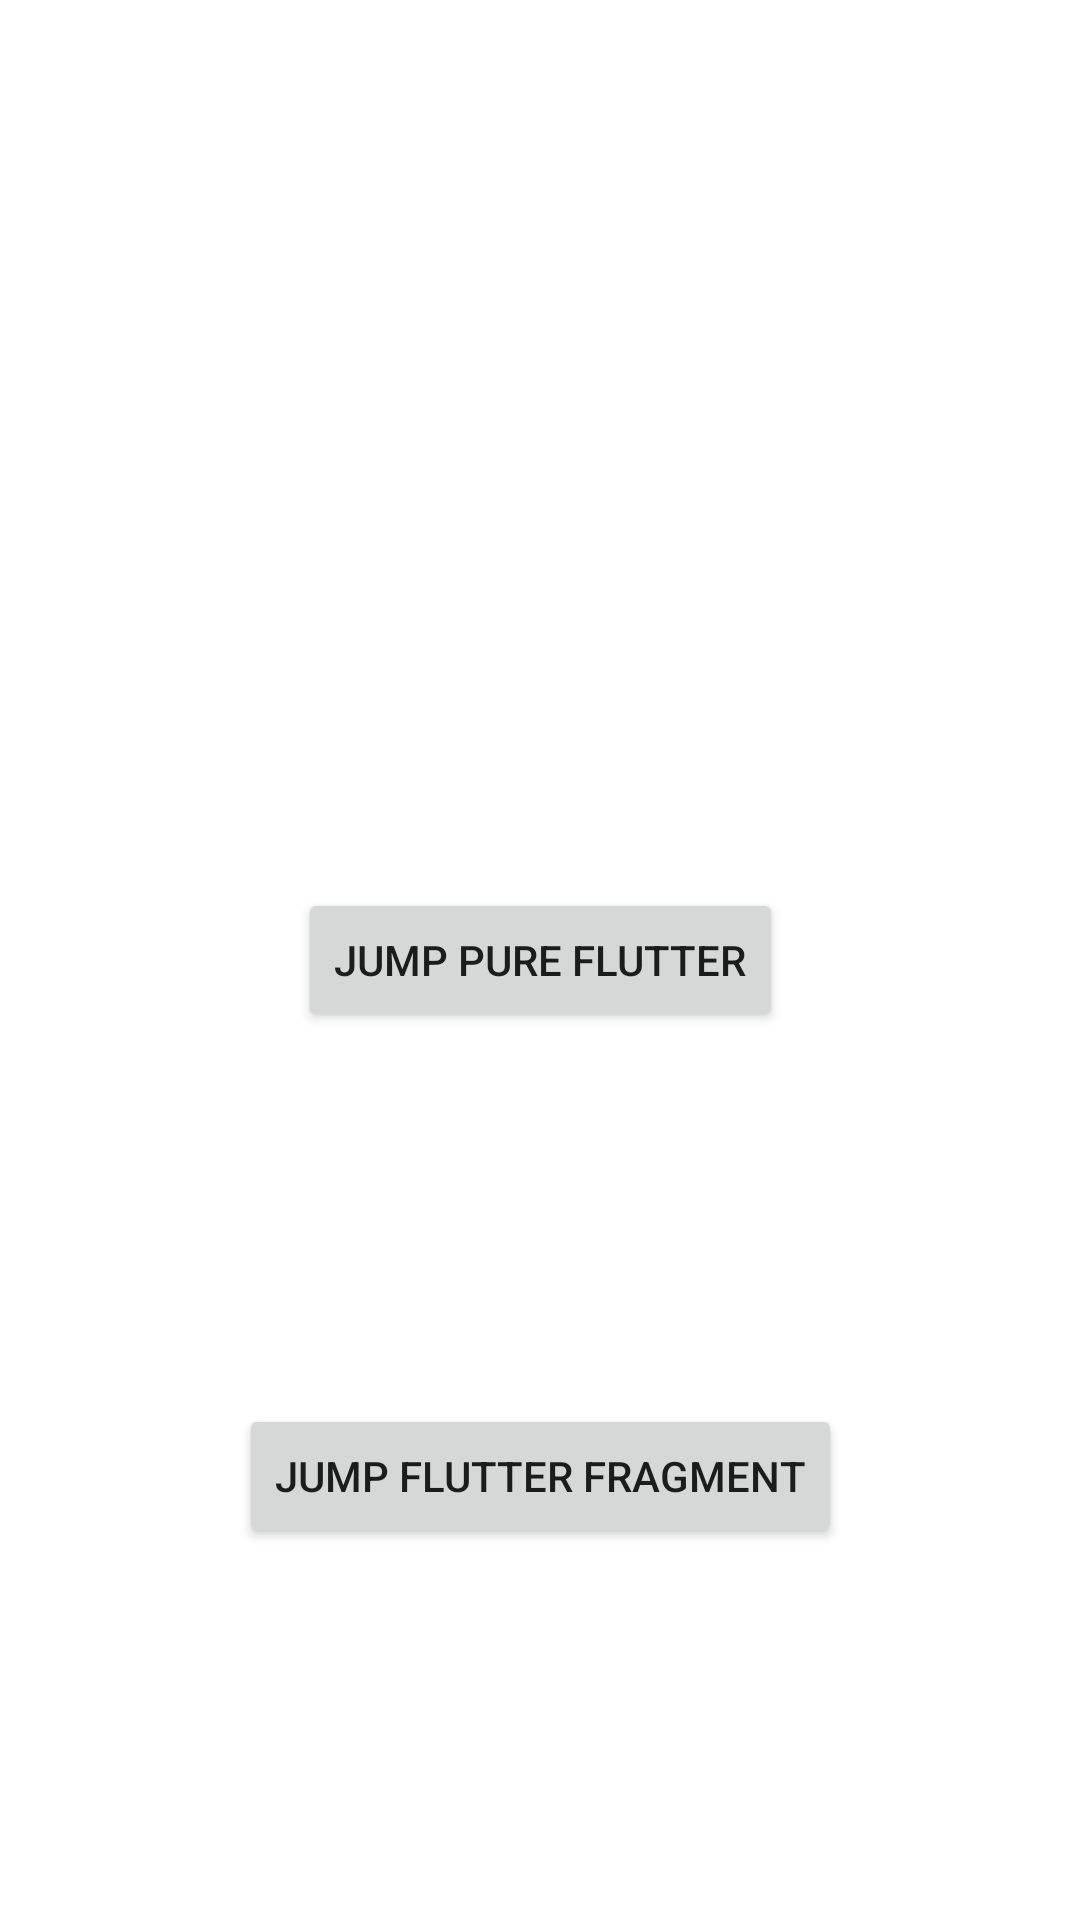

Android layout source for this screen:
<!-- AndroidManifest.xml: application theme Theme.Native_flutter_test -->
<!-- res/layout/activity_main.xml -->
<?xml version="1.0" encoding="utf-8"?>
<androidx.constraintlayout.widget.ConstraintLayout xmlns:android="http://schemas.android.com/apk/res/android"
    xmlns:app="http://schemas.android.com/apk/res-auto"
    xmlns:tools="http://schemas.android.com/tools"
    android:layout_width="match_parent"
    android:layout_height="match_parent"
    tools:context=".MainActivity">









    <Button
        android:id="@+id/jump"
        android:layout_width="wrap_content"
        android:layout_height="wrap_content"
        android:text="jump pure flutter"
        app:layout_constraintBottom_toBottomOf="parent"
        app:layout_constraintLeft_toLeftOf="parent"
        app:layout_constraintRight_toRightOf="parent"
        app:layout_constraintTop_toTopOf="parent"/>
    <Button
        android:id="@+id/jump_fragment"
        android:layout_width="wrap_content"
        android:layout_height="wrap_content"
        android:text="jump flutter fragment"
        app:layout_constraintBottom_toBottomOf="parent"
        app:layout_constraintLeft_toLeftOf="parent"
        app:layout_constraintRight_toRightOf="parent"
        app:layout_constraintTop_toBottomOf="@+id/jump"/>










</androidx.constraintlayout.widget.ConstraintLayout>
<!-- resources referenced by this layout -->
<resources>
  <style name="Theme.Native_flutter_test" parent="Theme.MaterialComponents.DayNight.DarkActionBar">
          
          <item name="colorPrimary">@color/purple_500</item>
          <item name="colorPrimaryVariant">@color/purple_700</item>
          <item name="colorOnPrimary">@color/white</item>
          
          <item name="colorSecondary">@color/teal_200</item>
          <item name="colorSecondaryVariant">@color/teal_700</item>
          <item name="colorOnSecondary">@color/black</item>
          
          <item name="android:statusBarColor" tools:targetApi="l">?attr/colorPrimaryVariant</item>
          
      </style>
  <!-- not gathered from this repository: default colours our renderer supplied (Android Studio template values) -->
  <color name="purple_500">#FF6200EE</color>
  <color name="purple_700">#FF3700B3</color>
  <color name="teal_200">#FF03DAC5</color>
  <color name="teal_700">#FF018786</color>
  <color name="black">#FF000000</color>
  <color name="white">#FFFFFFFF</color>
</resources>
